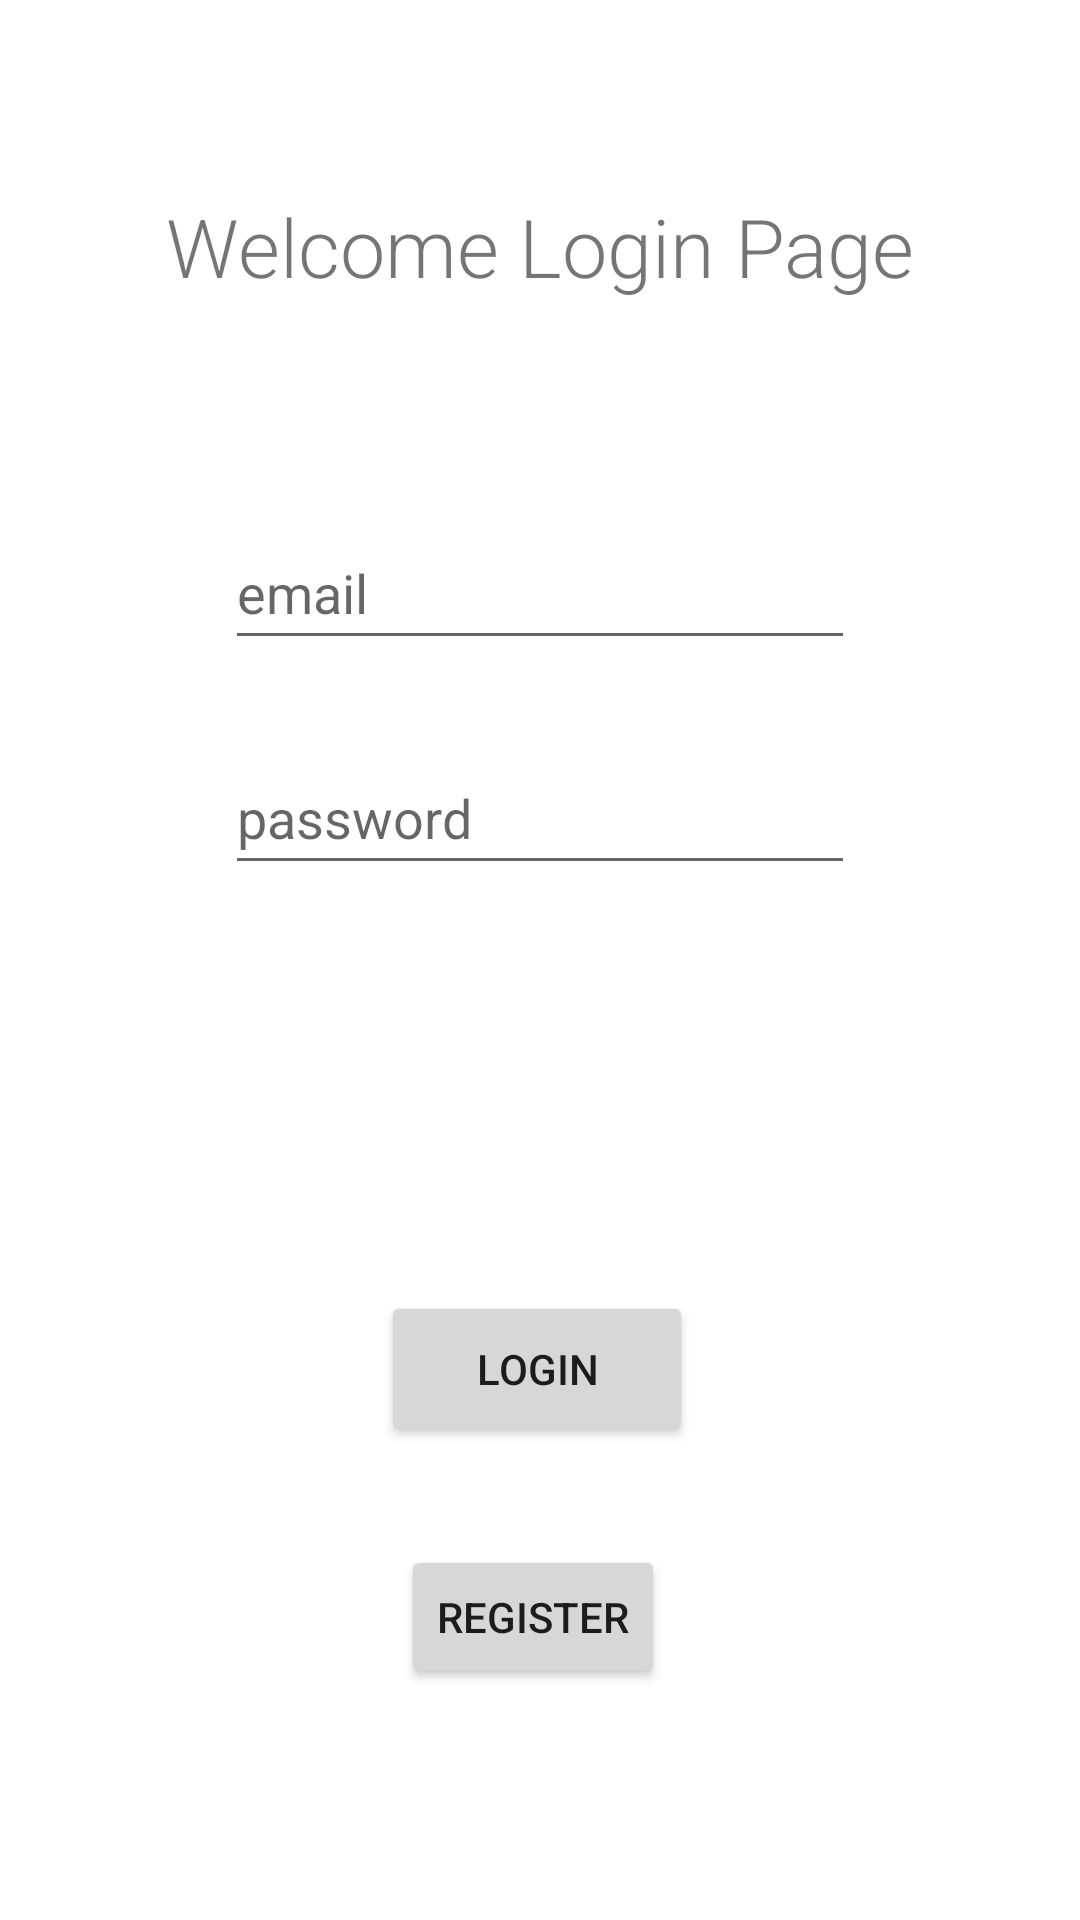

Here is an Android app screen rendered from its layout file. Give the layout XML and the strings, colors and styles it references.
<!-- AndroidManifest.xml: application theme Theme.LoginRegisterApp -->
<!-- res/layout/activity_main.xml -->
<?xml version="1.0" encoding="utf-8"?>
<androidx.constraintlayout.widget.ConstraintLayout xmlns:android="http://schemas.android.com/apk/res/android"
    xmlns:app="http://schemas.android.com/apk/res-auto"
    xmlns:tools="http://schemas.android.com/tools"
    android:layout_width="match_parent"
    android:layout_height="match_parent"
    tools:context=".Login.LoginActivity">

    <EditText
        android:id="@+id/email"
        android:layout_width="wrap_content"
        android:layout_height="wrap_content"
        android:layout_alignParentStart="true"
        android:layout_alignParentTop="true"
        android:layout_centerHorizontal="true"
        android:layout_marginTop="172dp"
        android:ems="10"
        android:hint="email"
        android:inputType="textPersonName"
        android:minHeight="48dp"
        app:layout_constraintEnd_toEndOf="parent"
        app:layout_constraintStart_toStartOf="parent"
        app:layout_constraintTop_toTopOf="parent" />

    <EditText
        android:id="@+id/password"
        android:layout_width="wrap_content"
        android:layout_height="wrap_content"
        android:layout_below="@+id/email"
        android:layout_alignParentStart="true"
        android:layout_centerHorizontal="true"
        android:layout_marginTop="27dp"
        android:ems="10"
        android:hint="password"
        android:inputType="textPassword"
        android:minHeight="48dp"
        app:layout_constraintEnd_toEndOf="parent"
        app:layout_constraintStart_toStartOf="parent"
        app:layout_constraintTop_toBottomOf="@+id/email"
        tools:ignore="SpeakableTextPresentCheck,TouchTargetSizeCheck" />

    <Button
        android:id="@+id/btnLogin"
        android:layout_width="104dp"
        android:layout_height="52dp"
        android:layout_alignParentBottom="true"
        android:layout_centerHorizontal="true"
        android:text="LOGIN"
        app:layout_constraintBottom_toBottomOf="parent"
        app:layout_constraintEnd_toEndOf="parent"
        app:layout_constraintHorizontal_bias="0.496"
        app:layout_constraintStart_toStartOf="parent"
        app:layout_constraintTop_toTopOf="parent"
        app:layout_constraintVertical_bias="0.732" />

    <Button
        android:id="@+id/btnRegister"
        android:layout_width="wrap_content"
        android:layout_height="wrap_content"
        android:layout_below="@+id/password"
        android:layout_alignParentBottom="true"
        android:layout_centerHorizontal="true"
        android:layout_toEndOf="@+id/btnLogin"
        android:text="REGISTER"
        app:layout_constraintBottom_toBottomOf="parent"
        app:layout_constraintEnd_toEndOf="parent"
        app:layout_constraintHorizontal_bias="0.492"
        app:layout_constraintStart_toStartOf="parent"
        app:layout_constraintTop_toTopOf="parent"
        app:layout_constraintVertical_bias="0.87" />

    <TextView
        android:id="@+id/textWelcomeLogin"
        android:layout_width="wrap_content"
        android:layout_height="wrap_content"
        android:layout_alignParentStart="true"
        android:layout_alignParentTop="true"
        android:layout_centerHorizontal="true"
        android:layout_marginTop="64dp"
        android:fontFamily="sans-serif-light"
        android:gravity="center"
        android:text="Welcome Login Page"
        android:textSize="27dp"
        app:layout_constraintEnd_toEndOf="parent"
        app:layout_constraintStart_toStartOf="parent"
        app:layout_constraintTop_toTopOf="parent" />
</androidx.constraintlayout.widget.ConstraintLayout>
<!-- resources referenced by this layout -->
<resources>
  <style name="Theme.LoginRegisterApp" parent="Theme.MaterialComponents.DayNight.DarkActionBar">
          
          <item name="colorPrimary">@color/purple_500</item>
          <item name="colorPrimaryVariant">@color/purple_700</item>
          <item name="colorOnPrimary">@color/white</item>
          
          <item name="colorSecondary">@color/teal_200</item>
          <item name="colorSecondaryVariant">@color/teal_700</item>
          <item name="colorOnSecondary">@color/black</item>
          
          <item name="android:statusBarColor">?attr/colorPrimaryVariant</item>
          
      </style>
  <color name="purple_500">#FD9E11</color>
  <color name="purple_700">#FD9E11</color>
  <color name="white">#FFFFFFFF</color>
  <color name="teal_200">#FF03DAC5</color>
  <color name="teal_700">#FF018786</color>
  <color name="black">#FF000000</color>
</resources>
